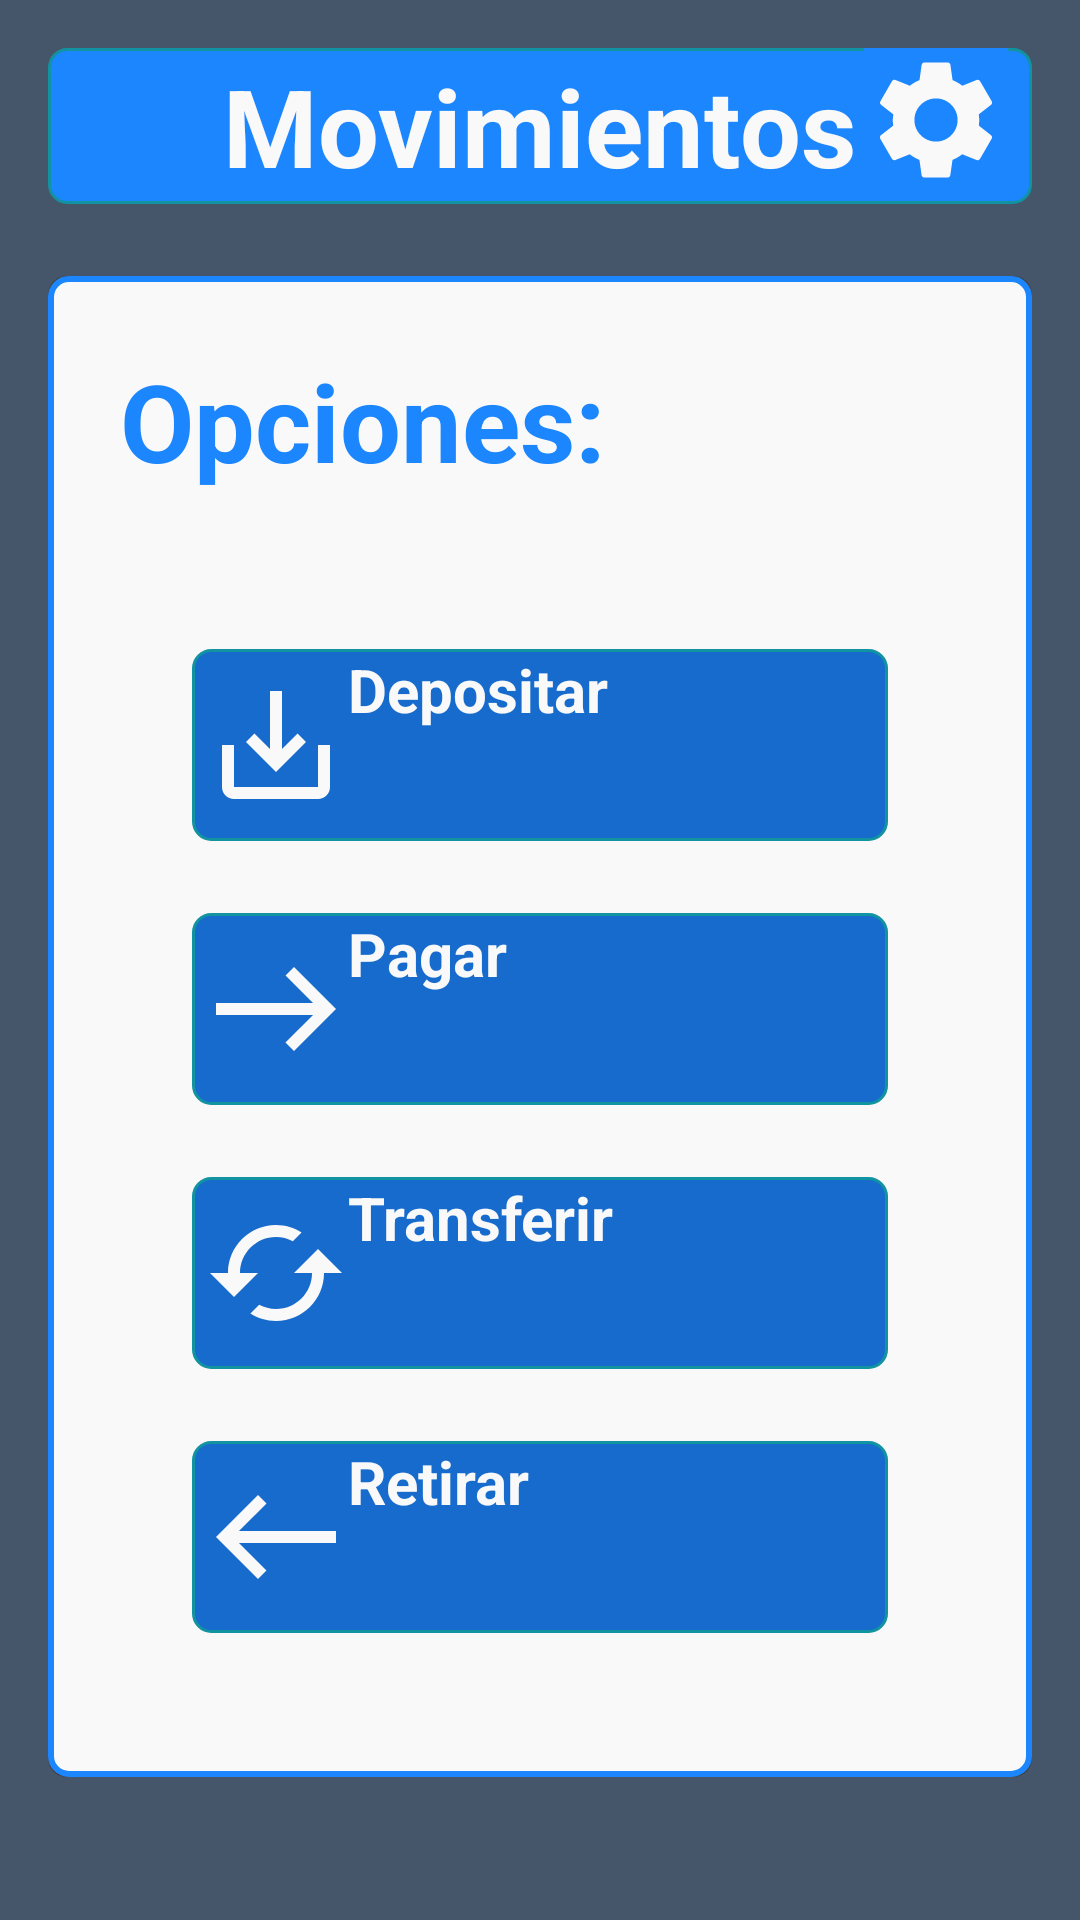

This screen was rendered from an Android layout file. Write that file and the resources it references.
<!-- AndroidManifest.xml: application theme Theme.Fintech75 -->
<!-- res/layout/fragment_movement_options.xml -->
<?xml version="1.0" encoding="utf-8"?>
<androidx.appcompat.widget.LinearLayoutCompat xmlns:android="http://schemas.android.com/apk/res/android"
    xmlns:app="http://schemas.android.com/apk/res-auto"
    xmlns:tools="http://schemas.android.com/tools"
    android:layout_width="match_parent"
    android:layout_height="match_parent"
    android:background="@color/background"
    android:orientation="vertical"
    tools:context=".ui.fragments.MovementOptionsFragment">

    <RelativeLayout
        android:id="@+id/rl_movement_title"
        android:layout_width="match_parent"
        android:layout_height="@dimen/small_height_button"
        android:layout_margin="@dimen/middle_margin"
        android:background="@drawable/shape_main_button">

        <TextView
            android:layout_width="wrap_content"
            android:layout_height="wrap_content"
            android:layout_centerInParent="true"
            android:text="@string/movements"
            android:textColor="@color/mate_white"
            android:textSize="@dimen/big_highlight_text"
            android:textStyle="bold" />

        <ImageButton
            android:id="@+id/b_settings"
            android:layout_width="48dp"
            android:layout_height="48dp"
            android:layout_alignParentEnd="true"
            android:layout_marginEnd="@dimen/middle_small_margin"
            android:background="@color/light_blue"
            android:contentDescription="@string/setting"
            android:src="@drawable/ic_settings_48" />

    </RelativeLayout>

    <ScrollView
        android:layout_width="match_parent"
        android:layout_height="wrap_content"
        android:layout_marginStart="@dimen/middle_margin"
        android:layout_marginTop="@dimen/middle_small_margin"
        android:layout_marginEnd="@dimen/middle_margin"
        android:layout_marginBottom="@dimen/middle_small_margin">

        <androidx.cardview.widget.CardView
            android:layout_width="match_parent"
            android:layout_height="wrap_content"
            android:elevation="@dimen/middle_elevation"
            app:cardCornerRadius="@dimen/small_round_corner"
            app:layout_constraintBottom_toBottomOf="parent"
            app:layout_constraintEnd_toEndOf="parent"
            app:layout_constraintStart_toStartOf="parent"
            app:layout_constraintTop_toBottomOf="@id/rl_movement_title">

            <LinearLayout
                android:layout_width="match_parent"
                android:layout_height="match_parent"
                android:background="@drawable/shape_card"
                android:orientation="vertical">

                <TextView
                    android:layout_width="wrap_content"
                    android:layout_height="wrap_content"
                    android:layout_marginStart="@dimen/middle_big_margin"
                    android:layout_marginTop="@dimen/middle_big_margin"
                    android:layout_marginBottom="@dimen/small_margin"
                    android:text="@string/options_ref"
                    android:textColor="@color/light_blue"
                    android:textSize="@dimen/big_highlight_text"
                    android:textStyle="bold" />

                <Button
                    android:id="@+id/b_deposit"
                    android:layout_width="match_parent"
                    android:layout_height="@dimen/middle_height_button"
                    android:layout_marginStart="@dimen/big_margin"
                    android:layout_marginTop="@dimen/big_margin"
                    android:layout_marginEnd="@dimen/big_margin"
                    android:background="@drawable/shape_secondary_button"
                    android:drawableStart="@drawable/ic_deposit_48"
                    android:enabled="false"
                    android:paddingStart="@dimen/middle_padding"
                    android:paddingEnd="@dimen/middle_padding"
                    android:text="@string/deposit"
                    android:textColor="@color/mate_white"
                    android:textSize="@dimen/h2_text"
                    android:textStyle="bold" />

                <Button
                    android:id="@+id/b_pay"
                    android:layout_width="match_parent"
                    android:layout_height="@dimen/middle_height_button"
                    android:layout_marginStart="@dimen/big_margin"
                    android:layout_marginTop="@dimen/middle_big_margin"
                    android:layout_marginEnd="@dimen/big_margin"
                    android:background="@drawable/shape_secondary_button"
                    android:drawableStart="@drawable/ic_pay_48"
                    android:enabled="false"
                    android:paddingStart="@dimen/middle_padding"
                    android:paddingEnd="@dimen/middle_padding"
                    android:text="@string/pay"
                    android:textColor="@color/mate_white"
                    android:textSize="@dimen/h2_text"
                    android:textStyle="bold" />

                <Button
                    android:id="@+id/b_transfer"
                    android:layout_width="match_parent"
                    android:layout_height="@dimen/middle_height_button"
                    android:layout_marginStart="@dimen/big_margin"
                    android:layout_marginTop="@dimen/middle_big_margin"
                    android:layout_marginEnd="@dimen/big_margin"
                    android:background="@drawable/shape_secondary_button"
                    android:drawableStart="@drawable/ic_transfer_48"
                    android:enabled="false"
                    android:paddingStart="@dimen/middle_padding"
                    android:paddingEnd="@dimen/middle_padding"
                    android:text="@string/transfer"
                    android:textColor="@color/mate_white"
                    android:textSize="@dimen/h2_text"
                    android:textStyle="bold" />

                <Button
                    android:id="@+id/b_withdraw"
                    android:layout_width="match_parent"
                    android:layout_height="@dimen/middle_height_button"
                    android:layout_marginStart="@dimen/big_margin"
                    android:layout_marginTop="@dimen/middle_big_margin"
                    android:layout_marginEnd="@dimen/big_margin"
                    android:layout_marginBottom="@dimen/big_margin"
                    android:background="@drawable/shape_secondary_button"
                    android:drawableStart="@drawable/ic_withdraw_48"
                    android:enabled="false"
                    android:paddingStart="@dimen/middle_padding"
                    android:paddingEnd="@dimen/middle_padding"
                    android:text="@string/withdraw"
                    android:textColor="@color/mate_white"
                    android:textSize="@dimen/h2_text"
                    android:textStyle="bold" />

            </LinearLayout>

        </androidx.cardview.widget.CardView>

    </ScrollView>

</androidx.appcompat.widget.LinearLayoutCompat>
<!-- resources referenced by this layout -->
<resources>
  <color name="background">#FF45566A</color>
  <color name="light_blue">#FF1C86FF</color>
  <color name="mate_white">#FFF9F9F9</color>
  <dimen name="big_highlight_text">36sp</dimen>
  <dimen name="big_margin">48dp</dimen>
  <dimen name="h2_text">20sp</dimen>
  <dimen name="middle_big_margin">24dp</dimen>
  <dimen name="middle_elevation">6dp</dimen>
  <dimen name="middle_height_button">64dp</dimen>
  <dimen name="middle_margin">16dp</dimen>
  <dimen name="middle_padding">4dp</dimen>
  <dimen name="middle_small_margin">8dp</dimen>
  <dimen name="small_height_button">52dp</dimen>
  <dimen name="small_margin">4dp</dimen>
  <dimen name="small_round_corner">6dp</dimen>
  <!-- drawable ic_deposit_48 (drawable) -->
  <vector android:height="48dp" android:tint="#F9F9F9"
      android:viewportHeight="24" android:viewportWidth="24"
      android:width="48dp" xmlns:android="http://schemas.android.com/apk/res/android">
      <path android:fillColor="@android:color/white" android:pathData="M19,12v7L5,19v-7L3,12v7c0,1.1 0.9,2 2,2h14c1.1,0 2,-0.9 2,-2v-7h-2zM13,12.67l2.59,-2.58L17,11.5l-5,5 -5,-5 1.41,-1.41L11,12.67L11,3h2z"/>
  </vector>
  <!-- drawable ic_pay_48 (drawable) -->
  <vector android:height="48dp" android:tint="#F9F9F9"
      android:viewportHeight="24" android:viewportWidth="24"
      android:width="48dp" xmlns:android="http://schemas.android.com/apk/res/android">
      <path android:fillColor="@android:color/white" android:pathData="M15,5l-1.41,1.41L18.17,11H2V13h16.17l-4.59,4.59L15,19l7,-7L15,5z"/>
  </vector>
  <!-- drawable ic_withdraw_48 (drawable) -->
  <vector android:height="48dp" android:tint="#F9F9F9"
      android:viewportHeight="24" android:viewportWidth="24"
      android:width="48dp" xmlns:android="http://schemas.android.com/apk/res/android">
      <path android:fillColor="@android:color/white" android:pathData="M9,19l1.41,-1.41L5.83,13H22V11H5.83l4.59,-4.59L9,5l-7,7L9,19z"/>
  </vector>
  <!-- drawable shape_card (drawable) -->
  <?xml version="1.0" encoding="utf-8"?>
  <shape xmlns:android="http://schemas.android.com/apk/res/android">
      <corners
          android:radius="@dimen/small_round_corner" />
      <stroke
          android:color="@color/light_blue"
          android:width="2dp" />
      <solid
          android:color="@color/mate_white" />
  </shape>
  <!-- drawable shape_main_button (drawable) -->
  <?xml version="1.0" encoding="utf-8"?>
  <shape xmlns:android="http://schemas.android.com/apk/res/android">
      <corners
          android:radius="@dimen/small_round_corner" />
      <stroke
          android:color="@color/shiny_blue"
          android:width="1dp" />
      <solid
          android:color="@color/light_blue" />
  </shape>
  <!-- drawable shape_secondary_button (drawable) -->
  <?xml version="1.0" encoding="utf-8"?>
  <shape xmlns:android="http://schemas.android.com/apk/res/android">
      <corners
          android:radius="@dimen/small_round_corner" />
      <stroke
          android:color="@color/shiny_blue"
          android:width="1dp" />
      <solid
          android:color="@color/dark_blue" />
  </shape>
  <string name="deposit">Depositar</string>
  <string name="movements">Movimientos</string>
  <string name="options_ref">Opciones:</string>
  <string name="pay">Pagar</string>
  <string name="setting">Configuración</string>
  <string name="transfer">Transferir</string>
  <string name="withdraw">Retirar</string>
  <color name="shiny_blue">#FF1193A1</color>
  <color name="dark_blue">#FF166BCC</color>
  <color name="teal_700">#FF018786</color>
</resources>
